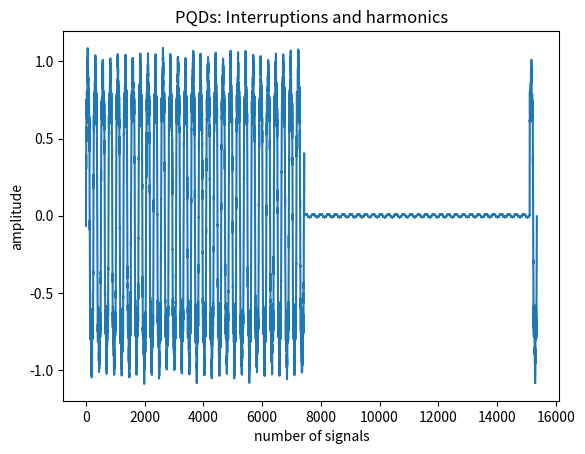

This chart was generated by the following Python code:
## interruptions_harmonics.py
## Power Quality Disturbance: Interruptions and harmonics
# Source 1: Classifying Power Quality Disturbances Based on Phase Space Reconstruction and a Convolutional Neural Network - Table 1: 
#   Formula: v(t) = (1 - a(u(t - t1) - u(t - t2))) * (a1 * sin (w * t) + a3 * sin (3 * w * t) + a5 * sin (5 * w * t))
#   Parameters for interruptions: 0.9 <= a <= 1 && T <= t2 - t1 <= 9T
#   Parameters for harmonics: 0.05 <= a3, a5 <= 0.15, the sum of (a-i)^2 == 1
# Source 2: IEEE Std 1159-2019 - Section 4.4.2.1 Instantaneous, momentary, and temporary interruptions
#   An interruption occurs when the supply voltage or load current decreases to less than 0.1 pu for a period of time not exceeding 1 min.
# Source 2 (cont'd): IEEE Std 1159-2019 - Section 4.4.5.2 Harmonics
#   Harmonics are sinusoidal voltages or currents having frequencies that are integer multiples of the frequency at which the supply system
#   is desgined to operate (termed the fundamental frequency, usually at 50Hz or 60 Hz).

## Implementation note: 
# Generate three sine waves according to the parameters.
# Concatenate the waves together with the noise to produce the harmoincs wave.
# Select a number of values in the wave with the desired time period and
# modify their values to produce the interruptions.
# Can vary the harmonics-related or interruption-related parameters (voltage decrease and time duration)
# to create different samples of interruptions and harmonics.

import numpy as np
import pandas as pd
from random import randrange
from matplotlib import pyplot as plt

# Define the waveform parameters as constants: 
WAVE_AMPLITUDE = 1
WAVE_FREQ = 60
SAMPLES_PER_CYCLE = 256
SIGNAL_DURATION_IN_SEC = 1
# Define the noise parameters as constants: 
NOISE_SD = 0.05
# Define the harmonics parameters: 
a3_parameter = 0.15
a5_parameter = 0.15
a1_parameter = (1 - a3_parameter ** 2 - a5_parameter ** 2) ** 0.5
# Define the interruption parameters:
interruption_duration_in_cycles = 30
interruption_magnitude = 0.01
# Modify the output filename: 
output_filename = "interruptions_harmonics.csv"

# Generate the output wave: 
samples = np.arange(0, SIGNAL_DURATION_IN_SEC, 1 / WAVE_FREQ / SAMPLES_PER_CYCLE)
noise = np.random.default_rng().normal(scale=NOISE_SD, size=samples.size)

# Produce the harmonics: 
a1_wave = a1_parameter * np.sin(2 * np.pi * WAVE_FREQ * samples)
a3_wave = a3_parameter * np.sin(3 * 2 * np.pi * WAVE_FREQ * samples)
a5_wave = a5_parameter * np.sin(5 * 2 * np.pi * WAVE_FREQ * samples)
output_wave = a1_wave + a3_wave + a5_wave + noise

# Produce the interruptions: 
interruption_duration_in_samples = int(interruption_duration_in_cycles * SAMPLES_PER_CYCLE)
interruption_starting_index = int(randrange(samples.size - interruption_duration_in_samples))
for i in range(interruption_starting_index, interruption_starting_index + interruption_duration_in_samples):
    output_wave[i] *= interruption_magnitude

# Plot the output wave: 
x = np.arange(0, len(output_wave))
plt.title("PQDs: Interruptions and harmonics")
plt.xlabel("number of signals")
plt.ylabel("amplitude")
plt.plot(x, output_wave)
plt.show()

# Output the datapoints: 
dataframe = pd.DataFrame(output_wave)
dataframe.to_csv(output_filename, index=True)
